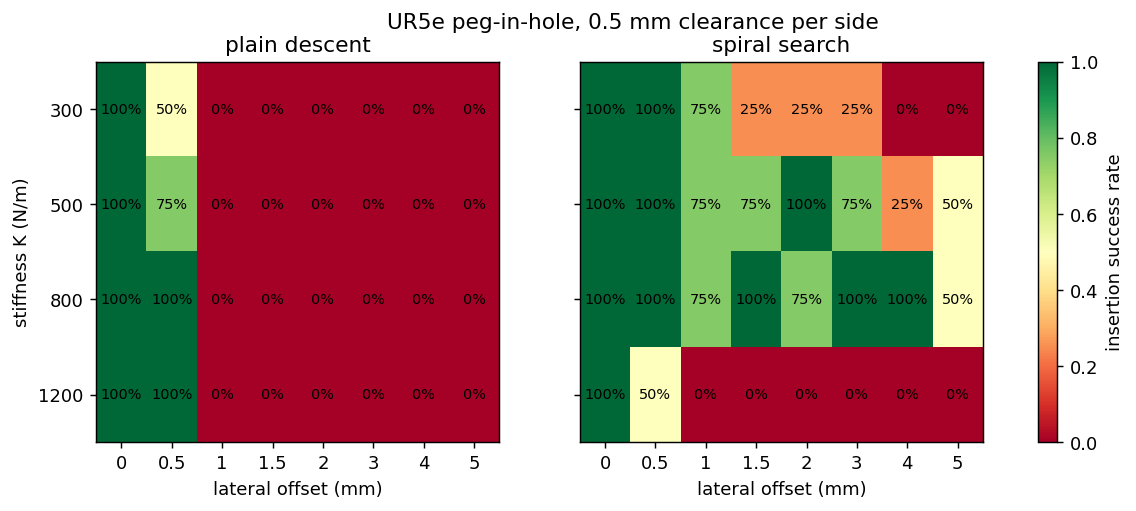

Values plotted in this chart, from the file beside it:
method, k_lin_N_per_m, offset_mm, trials, inserted, success_rate, peak_wall_force_N
plain, 300.0, 0.0, 1, 1, 1.00, 0.0
plain, 300.0, 0.5, 4, 2, 0.50, 2.4
plain, 300.0, 1.0, 4, 0, 0.00, 2.4
plain, 300.0, 1.5, 4, 0, 0.00, 2.4
plain, 300.0, 2.0, 4, 0, 0.00, 2.4
plain, 300.0, 3.0, 4, 0, 0.00, 2.5
plain, 300.0, 4.0, 4, 0, 0.00, 2.5
plain, 300.0, 5.0, 4, 0, 0.00, 2.5
plain, 500.0, 0.0, 1, 1, 1.00, 0.0
plain, 500.0, 0.5, 4, 3, 0.75, 1.3
plain, 500.0, 1.0, 4, 0, 0.00, 1.7
plain, 500.0, 1.5, 4, 0, 0.00, 1.7
plain, 500.0, 2.0, 4, 0, 0.00, 1.7
plain, 500.0, 3.0, 4, 0, 0.00, 1.7
plain, 500.0, 4.0, 4, 0, 0.00, 2.3
plain, 500.0, 5.0, 4, 0, 0.00, 2.3
plain, 800.0, 0.0, 1, 1, 1.00, 0.0
plain, 800.0, 0.5, 4, 4, 1.00, 2.7
plain, 800.0, 1.0, 4, 0, 0.00, 2.3
plain, 800.0, 1.5, 4, 0, 0.00, 2.3
plain, 800.0, 2.0, 4, 0, 0.00, 2.3
plain, 800.0, 3.0, 4, 0, 0.00, 2.3
plain, 800.0, 4.0, 4, 0, 0.00, 2.3
plain, 800.0, 5.0, 4, 0, 0.00, 2.3
plain, 1200, 0.0, 1, 1, 1.00, 0.0
plain, 1200, 0.5, 4, 4, 1.00, 2.7
plain, 1200, 1.0, 4, 0, 0.00, 2.0
plain, 1200, 1.5, 4, 0, 0.00, 2.0
plain, 1200, 2.0, 4, 0, 0.00, 2.0
plain, 1200, 3.0, 4, 0, 0.00, 2.0
plain, 1200, 4.0, 4, 0, 0.00, 2.0
plain, 1200, 5.0, 4, 0, 0.00, 1.7
spiral, 300.0, 0.0, 1, 1, 1.00, 0.0
spiral, 300.0, 0.5, 4, 4, 1.00, 6.4
spiral, 300.0, 1.0, 4, 3, 0.75, 2303
spiral, 300.0, 1.5, 4, 1, 0.25, 37.7
spiral, 300.0, 2.0, 4, 1, 0.25, 340.9
spiral, 300.0, 3.0, 4, 1, 0.25, 516.1
spiral, 300.0, 4.0, 4, 0, 0.00, 2496
spiral, 300.0, 5.0, 4, 0, 0.00, 598.6
spiral, 500.0, 0.0, 1, 1, 1.00, 0.0
spiral, 500.0, 0.5, 4, 4, 1.00, 3.8
spiral, 500.0, 1.0, 4, 3, 0.75, 148.8
spiral, 500.0, 1.5, 4, 3, 0.75, 18.0
spiral, 500.0, 2.0, 4, 4, 1.00, 1304
spiral, 500.0, 3.0, 4, 3, 0.75, 24.4
spiral, 500.0, 4.0, 4, 1, 0.25, 21.1
spiral, 500.0, 5.0, 4, 2, 0.50, 185.3
spiral, 800.0, 0.0, 1, 1, 1.00, 0.0
spiral, 800.0, 0.5, 4, 4, 1.00, 2.8
spiral, 800.0, 1.0, 4, 3, 0.75, 175.9
spiral, 800.0, 1.5, 4, 4, 1.00, 415.5
spiral, 800.0, 2.0, 4, 3, 0.75, 11.2
spiral, 800.0, 3.0, 4, 4, 1.00, 1189
spiral, 800.0, 4.0, 4, 4, 1.00, 20.9
spiral, 800.0, 5.0, 4, 2, 0.50, 213.6
spiral, 1200, 0.0, 1, 1, 1.00, 0.0
spiral, 1200, 0.5, 4, 2, 0.50, 20.7
spiral, 1200, 1.0, 4, 0, 0.00, 141.4
spiral, 1200, 1.5, 4, 0, 0.00, 140.3
... 4 more rows
